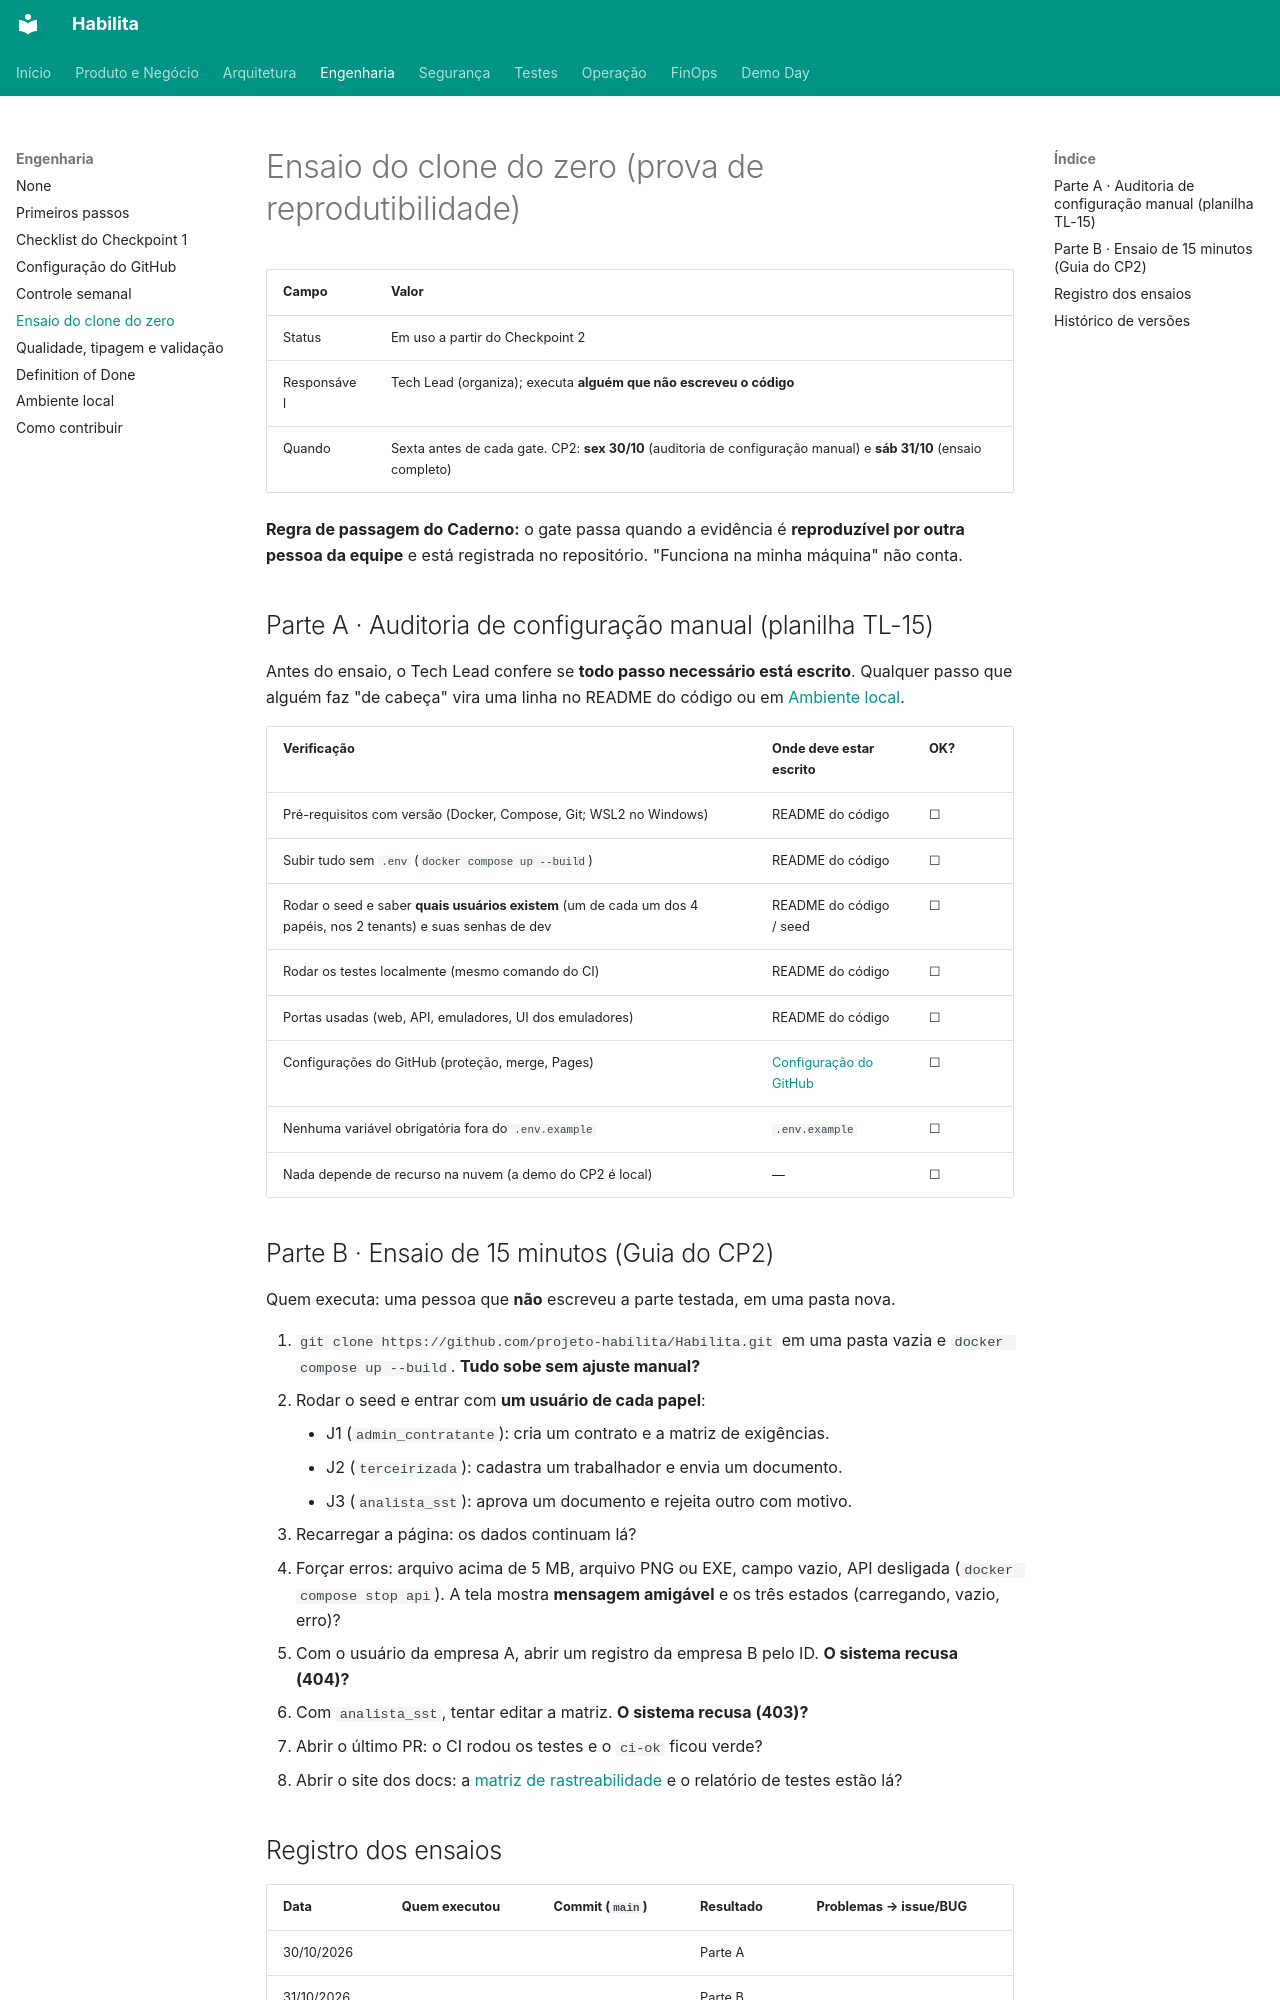

repository: projeto-habilita/habilita-docs · page: engenharia/ensaio-clone-do-zero/index.html · generator: mkdocs

# Ensaio do clone do zero (prova de reprodutibilidade)

| Campo | Valor |
|---|---|
| Status | Em uso a partir do Checkpoint 2 |
| Responsável | Tech Lead (organiza); executa **alguém que não escreveu o código** |
| Quando | Sexta antes de cada gate. CP2: **sex 30/10** (auditoria de configuração manual) e **sáb 31/10** (ensaio completo) |

**Regra de passagem do Caderno:** o gate passa quando a evidência é **reproduzível por outra pessoa da equipe** e está registrada no repositório. "Funciona na minha máquina" não conta.

## Parte A · Auditoria de configuração manual (planilha TL-15)

Antes do ensaio, o Tech Lead confere se **todo passo necessário está escrito**. Qualquer passo que alguém faz "de cabeça" vira uma linha no README do código ou em [Ambiente local](ambiente-local.md).

| Verificação | Onde deve estar escrito | OK? |
|---|---|---|
| Pré-requisitos com versão (Docker, Compose, Git; WSL2 no Windows) | README do código | ☐ |
| Subir tudo sem `.env` (`docker compose up --build`) | README do código | ☐ |
| Rodar o seed e saber **quais usuários existem** (um de cada um dos 4 papéis, nos 2 tenants) e suas senhas de dev | README do código / seed | ☐ |
| Rodar os testes localmente (mesmo comando do CI) | README do código | ☐ |
| Portas usadas (web, API, emuladores, UI dos emuladores) | README do código | ☐ |
| Configurações do GitHub (proteção, merge, Pages) | [Configuração do GitHub](configuracao-github.md) | ☐ |
| Nenhuma variável obrigatória fora do `.env.example` | `.env.example` | ☐ |
| Nada depende de recurso na nuvem (a demo do CP2 é local) | — | ☐ |

## Parte B · Ensaio de 15 minutos (Guia do CP2)

Quem executa: uma pessoa que **não** escreveu a parte testada, em uma pasta nova.

1. `git clone https://github.com/projeto-habilita/Habilita.git` em uma pasta vazia e `docker compose up --build`. **Tudo sobe sem ajuste manual?**
2. Rodar o seed e entrar com **um usuário de cada papel**:
    - J1 (`admin_contratante`): cria um contrato e a matriz de exigências.
    - J2 (`terceirizada`): cadastra um trabalhador e envia um documento.
    - J3 (`analista_sst`): aprova um documento e rejeita outro com motivo.
3. Recarregar a página: os dados continuam lá?
4. Forçar erros: arquivo acima de 5 MB, arquivo PNG ou EXE, campo vazio, API desligada (`docker compose stop api`). A tela mostra **mensagem amigável** e os três estados (carregando, vazio, erro)?
5. Com o usuário da empresa A, abrir um registro da empresa B pelo ID. **O sistema recusa (404)?**
6. Com `analista_sst`, tentar editar a matriz. **O sistema recusa (403)?**
7. Abrir o último PR: o CI rodou os testes e o `ci-ok` ficou verde?
8. Abrir o site dos docs: a [matriz de rastreabilidade](../testes/matriz.md) e o relatório de testes estão lá?
